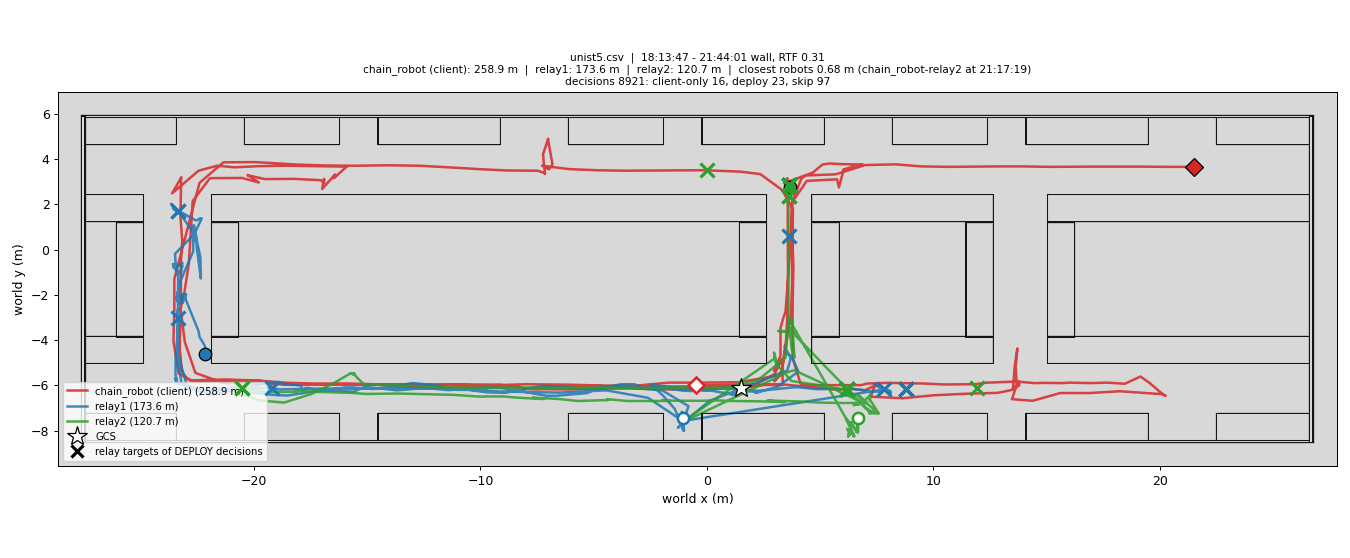

The file beside this chart, header and first rows:
wall_time, rtf, head_x, head_y, relay1_x, relay1_y, relay2_x, relay2_y, min_sep_m, closest_pair, decisions, client_only, deploy, skip, waypoint_failures
18:13:47, 0.27, -0.50, -6.00, -1.06, -7.43, 6.69, -7.45, 1.53, chain_robot-relay1, 0, 0, 0, 0, 0
18:14:00, 0.34, -0.16, -6.00, -1.06, -7.38, 6.69, -7.41, 1.66, chain_robot-relay1, 2, 1, 0, 1, 0
18:14:13, 0.36, 1.16, -5.98, -1.06, -7.34, 6.69, -7.37, 2.61, chain_robot-relay1, 2, 1, 0, 1, 0
18:14:27, 0.36, 2.40, -5.98, -1.06, -7.30, 6.69, -7.33, 3.70, chain_robot-relay1, 2, 1, 0, 1, 0
18:14:40, 0.36, 3.35, -5.99, -1.07, -7.25, 6.69, -7.28, 3.58, chain_robot-relay2, 2, 1, 0, 1, 0
18:14:53, 0.34, 3.33, -5.17, -1.07, -7.21, 6.68, -7.25, 3.95, chain_robot-relay2, 3, 2, 0, 1, 0
18:15:06, 0.36, 3.50, -3.97, -1.06, -7.65, 6.68, -7.47, 4.73, chain_robot-relay2, 3, 2, 0, 1, 0
18:15:19, 0.37, 3.57, -2.49, -1.05, -7.73, 6.68, -7.59, 5.97, chain_robot-relay2, 3, 2, 0, 1, 0
18:15:32, 0.36, 3.58, -0.96, -1.05, -7.81, 6.68, -7.70, 7.42, chain_robot-relay2, 3, 2, 0, 1, 0
18:15:45, 0.34, 3.57, 0.51, -1.04, -7.88, 6.67, -7.81, 7.72, relay1-relay2, 4, 3, 0, 1, 0
18:15:58, 0.33, 3.57, 1.72, -1.05, -7.64, 6.67, -7.92, 7.73, relay1-relay2, 4, 3, 0, 1, 0
18:16:16, 0.35, 3.55, 3.15, -1.06, -7.53, 6.67, -8.07, 7.75, relay1-relay2, 4, 3, 0, 1, 0
18:16:29, 0.33, 3.55, 3.14, -1.06, -7.49, 6.67, -7.80, 7.73, relay1-relay2, 4, 3, 0, 1, 0
18:16:42, 0.37, 3.41, 2.93, -1.06, -7.46, 6.66, -7.77, 7.73, relay1-relay2, 4, 3, 0, 1, 0
18:16:55, 0.37, 4.68, 3.40, -1.06, -7.42, 6.66, -7.74, 7.73, relay1-relay2, 5, 3, 1, 1, 0
18:17:08, 0.36, 5.10, 3.75, -1.07, -7.39, 6.66, -7.75, 7.74, relay1-relay2, 5, 3, 1, 1, 0
18:17:21, 0.38, 5.42, 3.80, -1.07, -7.35, 6.64, -7.93, 7.73, relay1-relay2, 5, 3, 1, 1, 0
18:17:34, 0.32, 5.93, 3.77, -1.07, -7.32, 6.63, -8.05, 7.74, relay1-relay2, 5, 3, 1, 1, 0
18:17:47, 0.32, 5.93, 3.77, -1.07, -7.56, 6.63, -8.06, 7.71, relay1-relay2, 5, 3, 1, 1, 0
18:18:00, 0.32, 5.93, 3.77, -1.06, -7.64, 6.63, -8.06, 7.70, relay1-relay2, 5, 3, 1, 1, 0
18:18:13, 0.32, 5.93, 3.77, -1.06, -7.70, 6.62, -8.06, 7.69, relay1-relay2, 5, 3, 1, 1, 0
18:18:26, 0.31, 5.93, 3.77, -1.06, -7.75, 6.62, -8.05, 7.68, relay1-relay2, 5, 3, 1, 1, 0
18:18:39, 0.31, 5.93, 3.77, -1.05, -7.81, 6.62, -8.06, 7.67, relay1-relay2, 5, 3, 1, 1, 0
18:18:52, 0.32, 5.93, 3.77, -1.05, -7.87, 6.61, -8.05, 7.67, relay1-relay2, 5, 3, 1, 1, 0
18:19:06, 0.31, 5.93, 3.77, -1.04, -7.93, 6.61, -8.06, 7.66, relay1-relay2, 5, 3, 1, 1, 0
18:19:19, 0.30, 5.93, 3.77, -1.04, -8.00, 6.61, -8.05, 7.65, relay1-relay2, 5, 3, 1, 1, 0
18:19:32, 0.31, 5.93, 3.77, -1.05, -7.66, 6.57, -7.94, 7.63, relay1-relay2, 5, 3, 1, 1, 0
18:19:45, 0.37, 6.03, 3.77, -1.06, -7.58, 6.56, -7.95, 7.63, relay1-relay2, 6, 3, 2, 1, 1
18:19:58, 0.34, 6.73, 3.75, -1.06, -7.49, 6.46, -7.78, 7.53, relay1-relay2, 6, 3, 2, 1, 1
18:20:16, 0.32, 6.85, 3.75, -1.07, -7.38, 6.41, -7.71, 7.49, relay1-relay2, 6, 3, 2, 1, 1
18:20:29, 0.33, 6.85, 3.75, -1.08, -7.30, 6.40, -7.70, 7.49, relay1-relay2, 6, 3, 2, 1, 1
18:20:42, 0.33, 6.85, 3.75, -1.08, -7.22, 6.39, -7.69, 7.49, relay1-relay2, 6, 3, 2, 1, 1
18:20:55, 0.31, 6.85, 3.75, -1.08, -7.47, 6.40, -7.70, 7.48, relay1-relay2, 6, 3, 2, 1, 1
18:21:08, 0.33, 6.85, 3.75, -1.06, -7.65, 6.39, -7.70, 7.45, relay1-relay2, 6, 3, 2, 1, 1
18:21:22, 0.32, 6.85, 3.75, -1.05, -7.71, 6.39, -7.70, 7.44, relay1-relay2, 6, 3, 2, 1, 1
18:21:35, 0.32, 6.85, 3.75, -1.05, -7.78, 6.38, -7.69, 7.43, relay1-relay2, 6, 3, 2, 1, 1
18:21:48, 0.33, 6.86, 3.75, -1.04, -7.84, 6.39, -7.70, 7.43, relay1-relay2, 6, 3, 2, 1, 1
18:22:01, 0.31, 6.86, 3.75, -1.03, -7.90, 6.37, -7.69, 7.41, relay1-relay2, 6, 3, 2, 1, 1
18:22:23, 0.28, 6.86, 3.75, , , 6.38, -7.70, 11.46, chain_robot-relay2, 6, 3, 2, 1, 2
18:22:37, 0.38, 6.86, 3.75, -1.05, -7.67, 6.39, -7.72, 7.44, relay1-relay2, 8, 4, 2, 2, 2
18:22:50, 0.36, 6.87, 3.75, -1.06, -7.57, 6.41, -7.75, 7.47, relay1-relay2, 8, 4, 2, 2, 2
18:23:03, 0.32, 6.87, 3.75, -1.07, -7.47, 6.42, -7.76, 7.50, relay1-relay2, 8, 4, 2, 2, 2
18:23:16, 0.30, 6.88, 3.75, -1.08, -7.38, 6.44, -7.79, 7.53, relay1-relay2, 8, 4, 2, 2, 2
18:23:29, 0.36, 6.61, 3.71, -1.09, -7.29, 6.45, -7.81, 7.56, relay1-relay2, 8, 4, 2, 2, 2
18:23:42, 0.38, 6.03, 3.53, -1.10, -7.18, 6.47, -7.84, 7.60, relay1-relay2, 8, 4, 2, 2, 2
18:23:55, 0.36, 6.03, 3.53, -1.11, -7.17, 6.49, -7.86, 7.63, relay1-relay2, 8, 4, 2, 2, 2
18:24:09, 0.34, 6.04, 3.54, -1.06, -7.63, 6.51, -7.89, 7.57, relay1-relay2, 8, 4, 2, 2, 2
18:24:22, 0.37, 6.04, 3.54, -1.05, -7.70, 6.53, -7.92, 7.59, relay1-relay2, 8, 4, 2, 2, 2
18:24:35, 0.36, 5.83, 2.74, -1.04, -7.78, 6.55, -7.95, 7.59, relay1-relay2, 8, 4, 2, 2, 2
18:24:49, 0.35, 5.75, 3.10, -1.03, -7.85, 6.57, -7.97, 7.60, relay1-relay2, 8, 4, 2, 2, 2
18:25:02, 0.38, 4.41, 3.03, -1.02, -7.92, 6.42, -7.78, 7.45, relay1-relay2, 8, 4, 2, 2, 2
18:25:15, 0.37, 3.74, 2.05, -1.01, -8.00, 6.41, -7.77, 7.43, relay1-relay2, 8, 4, 2, 2, 2
18:25:28, 0.37, 3.76, 0.49, -1.05, -7.67, 6.40, -7.75, 7.45, relay1-relay2, 8, 4, 2, 2, 2
18:25:47, 0.32, 3.76, -1.56, -1.05, -7.69, 6.37, -7.72, 6.69, chain_robot-relay2, 8, 4, 2, 2, 2
18:26:09, 0.36, 3.71, -2.85, , , 6.34, -7.69, 5.51, chain_robot-relay2, 8, 4, 2, 2, 2
18:26:23, 0.34, 3.32, -5.32, -1.05, -7.73, 6.33, -7.67, 3.82, chain_robot-relay2, 8, 4, 2, 2, 2
18:26:36, 0.35, 2.98, -5.82, -1.05, -7.73, 6.31, -7.65, 3.81, chain_robot-relay2, 8, 4, 2, 2, 2
18:26:49, 0.33, 2.98, -5.81, -1.05, -7.74, 6.30, -7.64, 3.79, chain_robot-relay2, 8, 4, 2, 2, 2
18:27:07, 0.32, 2.98, -5.81, -1.05, -7.74, 6.28, -7.62, 3.76, chain_robot-relay2, 8, 4, 2, 2, 2
18:27:20, 0.34, 3.24, -5.56, -1.06, -7.73, 6.27, -7.61, 3.66, chain_robot-relay2, 8, 4, 2, 2, 2
... 856 more rows
